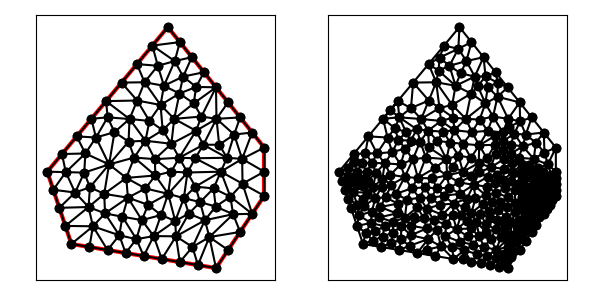

The table this chart was drawn from, first rows:
1.400000000000000000e+01, 8.000000000000000000e+00, 1.400000000000000000e+01, 1.000000000000000000e+01, 1.000000000000000000e+01, 1.500000000000000000e+01, 5.000000000000000000e+00, 9.000000000000000000e+00, 6.000000000000000000e+00, 6.000000000000000000e+00, 1.200000000000000000e+01, 5.000000000000000000e+00, 1.172495889215924336e+01, 6.287443062119907111e+00, 1.300000000000000000e+01, 6.500000000000000000e+00, 1.270948990244840004e+01, 7.235340065034399970e+00, 1.247814959820254899e+01, 6.674261042384768139e+00, 0.000000000000000000e+00, 6.697972163708010296e-02
1.400000000000000000e+01, 8.000000000000000000e+00, 1.400000000000000000e+01, 1.000000000000000000e+01, 1.000000000000000000e+01, 1.500000000000000000e+01, 5.000000000000000000e+00, 9.000000000000000000e+00, 6.000000000000000000e+00, 6.000000000000000000e+00, 1.200000000000000000e+01, 5.000000000000000000e+00, 1.310053164146730076e+01, 8.500000000000000000e+00, 1.400000000000000000e+01, 8.000000000000000000e+00, 1.400000000000000000e+01, 9.000000000000000000e+00, 1.370017721382243359e+01, 8.500000000000000000e+00, 1.000000000000000000e+00, 5.294900556185296731e-02
1.400000000000000000e+01, 8.000000000000000000e+00, 1.400000000000000000e+01, 1.000000000000000000e+01, 1.000000000000000000e+01, 1.500000000000000000e+01, 5.000000000000000000e+00, 9.000000000000000000e+00, 6.000000000000000000e+00, 6.000000000000000000e+00, 1.200000000000000000e+01, 5.000000000000000000e+00, 7.500000000000000000e+00, 5.750000000000000000e+00, 8.250000000000000000e+00, 5.625000000000000000e+00, 7.987221398582646792e+00, 6.360828391495880751e+00, 7.912407132860882264e+00, 5.911942797165292696e+00, 0.000000000000000000e+00, 1.787949667428891387e-01
1.400000000000000000e+01, 8.000000000000000000e+00, 1.400000000000000000e+01, 1.000000000000000000e+01, 1.000000000000000000e+01, 1.500000000000000000e+01, 5.000000000000000000e+00, 9.000000000000000000e+00, 6.000000000000000000e+00, 6.000000000000000000e+00, 1.200000000000000000e+01, 5.000000000000000000e+00, 1.308412102306104963e+01, 9.529521664000753844e+00, 1.400000000000000000e+01, 9.000000000000000000e+00, 1.400000000000000000e+01, 1.000000000000000000e+01, 1.369470700768701654e+01, 9.509840554666917356e+00, 1.000000000000000000e+00, 3.178716036023665481e-01
1.400000000000000000e+01, 8.000000000000000000e+00, 1.400000000000000000e+01, 1.000000000000000000e+01, 1.000000000000000000e+01, 1.500000000000000000e+01, 5.000000000000000000e+00, 9.000000000000000000e+00, 6.000000000000000000e+00, 6.000000000000000000e+00, 1.200000000000000000e+01, 5.000000000000000000e+00, 1.270948990244840004e+01, 7.235340065034399970e+00, 1.300000000000000000e+01, 6.500000000000000000e+00, 1.350000000000000000e+01, 7.250000000000000000e+00, 1.306982996748279824e+01, 6.995113355011466361e+00, 0.000000000000000000e+00, 3.028409665146493054e-02
1.400000000000000000e+01, 8.000000000000000000e+00, 1.400000000000000000e+01, 1.000000000000000000e+01, 1.000000000000000000e+01, 1.500000000000000000e+01, 5.000000000000000000e+00, 9.000000000000000000e+00, 6.000000000000000000e+00, 6.000000000000000000e+00, 1.200000000000000000e+01, 5.000000000000000000e+00, 1.028832179576099826e+01, 1.358789967831725143e+01, 1.063530163718394306e+01, 1.294574130974715409e+01, 1.100000000000000000e+01, 1.375000000000000000e+01, 1.064120781098164770e+01, 1.342788032935480125e+01, 1.000000000000000000e+00, 3.562571479944520725e-01
1.400000000000000000e+01, 8.000000000000000000e+00, 1.400000000000000000e+01, 1.000000000000000000e+01, 1.000000000000000000e+01, 1.500000000000000000e+01, 5.000000000000000000e+00, 9.000000000000000000e+00, 6.000000000000000000e+00, 6.000000000000000000e+00, 1.200000000000000000e+01, 5.000000000000000000e+00, 1.201947934612125657e+01, 1.119302956864075504e+01, 1.147640312165356136e+01, 1.011716671323486061e+01, 1.213099532078964060e+01, 1.011792619466430487e+01, 1.187562592952148499e+01, 1.047604082551330684e+01, 0.000000000000000000e+00, 1.291560317610656872e-01
1.400000000000000000e+01, 8.000000000000000000e+00, 1.400000000000000000e+01, 1.000000000000000000e+01, 1.000000000000000000e+01, 1.500000000000000000e+01, 5.000000000000000000e+00, 9.000000000000000000e+00, 6.000000000000000000e+00, 6.000000000000000000e+00, 1.200000000000000000e+01, 5.000000000000000000e+00, 1.198568892489324256e+01, 7.553511831403500132e+00, 1.134061101452356723e+01, 7.737070410114250230e+00, 1.153989619478922357e+01, 6.985435591313677861e+00, 1.162206537806867779e+01, 7.425339277610476074e+00, 0.000000000000000000e+00, 8.433818669068271490e-02
1.400000000000000000e+01, 8.000000000000000000e+00, 1.400000000000000000e+01, 1.000000000000000000e+01, 1.000000000000000000e+01, 1.500000000000000000e+01, 5.000000000000000000e+00, 9.000000000000000000e+00, 6.000000000000000000e+00, 6.000000000000000000e+00, 1.200000000000000000e+01, 5.000000000000000000e+00, 1.139498707791625520e+01, 1.128758148257173843e+01, 1.026612672347686761e+01, 1.119199913492931664e+01, 1.117196497470476757e+01, 1.069665695358773760e+01, 1.094435959203263131e+01, 1.105874585702959756e+01, 0.000000000000000000e+00, 2.654223564266409152e-01
1.400000000000000000e+01, 8.000000000000000000e+00, 1.400000000000000000e+01, 1.000000000000000000e+01, 1.000000000000000000e+01, 1.500000000000000000e+01, 5.000000000000000000e+00, 9.000000000000000000e+00, 6.000000000000000000e+00, 6.000000000000000000e+00, 1.200000000000000000e+01, 5.000000000000000000e+00, 1.400000000000000000e+01, 8.000000000000000000e+00, 1.310053164146730076e+01, 8.500000000000000000e+00, 1.350000000000000000e+01, 7.250000000000000000e+00, 1.353351054715576574e+01, 7.916666666666666963e+00, 1.000000000000000000e+00, 3.028409665146493054e-02
1.400000000000000000e+01, 8.000000000000000000e+00, 1.400000000000000000e+01, 1.000000000000000000e+01, 1.000000000000000000e+01, 1.500000000000000000e+01, 5.000000000000000000e+00, 9.000000000000000000e+00, 6.000000000000000000e+00, 6.000000000000000000e+00, 1.200000000000000000e+01, 5.000000000000000000e+00, 1.014937460006768077e+01, 1.015647819406277463e+01, 9.073926226522859295e+00, 1.028316014279832658e+01, 9.461799476318967450e+00, 9.519457021771051686e+00, 9.561700100969835248e+00, 9.986365119544052149e+00, 0.000000000000000000e+00, 2.450107532429413038e-01
1.400000000000000000e+01, 8.000000000000000000e+00, 1.400000000000000000e+01, 1.000000000000000000e+01, 1.000000000000000000e+01, 1.500000000000000000e+01, 5.000000000000000000e+00, 9.000000000000000000e+00, 6.000000000000000000e+00, 6.000000000000000000e+00, 1.200000000000000000e+01, 5.000000000000000000e+00, 1.308412102306104963e+01, 9.529521664000753844e+00, 1.220106328293460152e+01, 9.000000000000000000e+00, 1.310053164146730076e+01, 8.500000000000000000e+00, 1.279523864915431552e+01, 9.009840554666917356e+00, 0.000000000000000000e+00, 5.294900556185296731e-02
1.400000000000000000e+01, 8.000000000000000000e+00, 1.400000000000000000e+01, 1.000000000000000000e+01, 1.000000000000000000e+01, 1.500000000000000000e+01, 5.000000000000000000e+00, 9.000000000000000000e+00, 6.000000000000000000e+00, 6.000000000000000000e+00, 1.200000000000000000e+01, 5.000000000000000000e+00, 1.308412102306104963e+01, 9.529521664000753844e+00, 1.310053164146730076e+01, 8.500000000000000000e+00, 1.400000000000000000e+01, 9.000000000000000000e+00, 1.339488422150945013e+01, 9.009840554666917356e+00, 1.000000000000000000e+00, 5.294900556185296731e-02
1.400000000000000000e+01, 8.000000000000000000e+00, 1.400000000000000000e+01, 1.000000000000000000e+01, 1.000000000000000000e+01, 1.500000000000000000e+01, 5.000000000000000000e+00, 9.000000000000000000e+00, 6.000000000000000000e+00, 6.000000000000000000e+00, 1.200000000000000000e+01, 5.000000000000000000e+00, 1.117196497470476757e+01, 1.069665695358773760e+01, 1.047383060311276104e+01, 9.576394950957247687e+00, 1.147640312165356136e+01, 1.011716671323486061e+01, 1.104073289982369666e+01, 1.013007287259328137e+01, 0.000000000000000000e+00, 2.015624493208925672e-01
1.400000000000000000e+01, 8.000000000000000000e+00, 1.400000000000000000e+01, 1.000000000000000000e+01, 1.000000000000000000e+01, 1.500000000000000000e+01, 5.000000000000000000e+00, 9.000000000000000000e+00, 6.000000000000000000e+00, 6.000000000000000000e+00, 1.200000000000000000e+01, 5.000000000000000000e+00, 1.220106328293460152e+01, 9.000000000000000000e+00, 1.189794052935479485e+01, 8.305855228314833028e+00, 1.259742772913699937e+01, 7.962776870831534737e+00, 1.223214384714213132e+01, 8.422877366382122588e+00, 0.000000000000000000e+00, 7.989481941809252474e-02
1.400000000000000000e+01, 8.000000000000000000e+00, 1.400000000000000000e+01, 1.000000000000000000e+01, 1.000000000000000000e+01, 1.500000000000000000e+01, 5.000000000000000000e+00, 9.000000000000000000e+00, 6.000000000000000000e+00, 6.000000000000000000e+00, 1.200000000000000000e+01, 5.000000000000000000e+00, 1.117196497470476757e+01, 1.069665695358773760e+01, 1.201947934612125657e+01, 1.119302956864075504e+01, 1.139498707791625520e+01, 1.128758148257173843e+01, 1.152881046624742645e+01, 1.105908933493341095e+01, 0.000000000000000000e+00, 2.654223564266409152e-01
1.400000000000000000e+01, 8.000000000000000000e+00, 1.400000000000000000e+01, 1.000000000000000000e+01, 1.000000000000000000e+01, 1.500000000000000000e+01, 5.000000000000000000e+00, 9.000000000000000000e+00, 6.000000000000000000e+00, 6.000000000000000000e+00, 1.200000000000000000e+01, 5.000000000000000000e+00, 1.117196497470476757e+01, 1.069665695358773760e+01, 1.147640312165356136e+01, 1.011716671323486061e+01, 1.201947934612125657e+01, 1.119302956864075504e+01, 1.155594914749319457e+01, 1.066895107848778501e+01, 0.000000000000000000e+00, 2.015624493208925672e-01
1.400000000000000000e+01, 8.000000000000000000e+00, 1.400000000000000000e+01, 1.000000000000000000e+01, 1.000000000000000000e+01, 1.500000000000000000e+01, 5.000000000000000000e+00, 9.000000000000000000e+00, 6.000000000000000000e+00, 6.000000000000000000e+00, 1.200000000000000000e+01, 5.000000000000000000e+00, 1.220106328293460152e+01, 9.000000000000000000e+00, 1.308412102306104963e+01, 9.529521664000753844e+00, 1.245530305296882467e+01, 9.577093831130873980e+00, 1.258016245298815683e+01, 9.368871831710542608e+00, 0.000000000000000000e+00, 1.641957076517727154e-01
1.400000000000000000e+01, 8.000000000000000000e+00, 1.400000000000000000e+01, 1.000000000000000000e+01, 1.000000000000000000e+01, 1.500000000000000000e+01, 5.000000000000000000e+00, 9.000000000000000000e+00, 6.000000000000000000e+00, 6.000000000000000000e+00, 1.200000000000000000e+01, 5.000000000000000000e+00, 1.220106328293460152e+01, 9.000000000000000000e+00, 1.113819565884882401e+01, 9.556714006858101129e+00, 1.081529576868959452e+01, 8.965901636620715820e+00, 1.138485157015767335e+01, 9.174205214492937799e+00, 0.000000000000000000e+00, 1.600459017303760001e-01
1.400000000000000000e+01, 8.000000000000000000e+00, 1.400000000000000000e+01, 1.000000000000000000e+01, 1.000000000000000000e+01, 1.500000000000000000e+01, 5.000000000000000000e+00, 9.000000000000000000e+00, 6.000000000000000000e+00, 6.000000000000000000e+00, 1.200000000000000000e+01, 5.000000000000000000e+00, 1.350000000000000000e+01, 7.250000000000000000e+00, 1.259742772913699937e+01, 7.962776870831534737e+00, 1.270948990244840004e+01, 7.235340065034399970e+00, 1.293563921052846588e+01, 7.482705645288644014e+00, 0.000000000000000000e+00, 3.028409665146493054e-02
1.400000000000000000e+01, 8.000000000000000000e+00, 1.400000000000000000e+01, 1.000000000000000000e+01, 1.000000000000000000e+01, 1.500000000000000000e+01, 5.000000000000000000e+00, 9.000000000000000000e+00, 6.000000000000000000e+00, 6.000000000000000000e+00, 1.200000000000000000e+01, 5.000000000000000000e+00, 1.087121314922330839e+01, 7.258024581078263537e+00, 1.153989619478922357e+01, 6.985435591313677861e+00, 1.134061101452356723e+01, 7.737070410114250230e+00, 1.125057345284536581e+01, 7.326843527502063580e+00, 0.000000000000000000e+00, 1.138849085880686701e-01
1.400000000000000000e+01, 8.000000000000000000e+00, 1.400000000000000000e+01, 1.000000000000000000e+01, 1.000000000000000000e+01, 1.500000000000000000e+01, 5.000000000000000000e+00, 9.000000000000000000e+00, 6.000000000000000000e+00, 6.000000000000000000e+00, 1.200000000000000000e+01, 5.000000000000000000e+00, 1.259742772913699937e+01, 7.962776870831534737e+00, 1.350000000000000000e+01, 7.250000000000000000e+00, 1.310053164146730076e+01, 8.500000000000000000e+00, 1.306598645686810123e+01, 7.904258956943844616e+00, 0.000000000000000000e+00, 3.028409665146493054e-02
1.400000000000000000e+01, 8.000000000000000000e+00, 1.400000000000000000e+01, 1.000000000000000000e+01, 1.000000000000000000e+01, 1.500000000000000000e+01, 5.000000000000000000e+00, 9.000000000000000000e+00, 6.000000000000000000e+00, 6.000000000000000000e+00, 1.200000000000000000e+01, 5.000000000000000000e+00, 1.270948990244840004e+01, 7.235340065034399970e+00, 1.198568892489324256e+01, 7.553511831403500132e+00, 1.153989619478922357e+01, 6.985435591313677861e+00, 1.207835834071028813e+01, 7.258095829250525988e+00, 0.000000000000000000e+00, 7.972483894186546682e-02
1.400000000000000000e+01, 8.000000000000000000e+00, 1.400000000000000000e+01, 1.000000000000000000e+01, 1.000000000000000000e+01, 1.500000000000000000e+01, 5.000000000000000000e+00, 9.000000000000000000e+00, 6.000000000000000000e+00, 6.000000000000000000e+00, 1.200000000000000000e+01, 5.000000000000000000e+00, 1.220106328293460152e+01, 9.000000000000000000e+00, 1.259742772913699937e+01, 7.962776870831534737e+00, 1.310053164146730076e+01, 8.500000000000000000e+00, 1.263300755117963270e+01, 8.487592290277177653e+00, 0.000000000000000000e+00, 5.294900556185296731e-02
1.400000000000000000e+01, 8.000000000000000000e+00, 1.400000000000000000e+01, 1.000000000000000000e+01, 1.000000000000000000e+01, 1.500000000000000000e+01, 5.000000000000000000e+00, 9.000000000000000000e+00, 6.000000000000000000e+00, 6.000000000000000000e+00, 1.200000000000000000e+01, 5.000000000000000000e+00, 1.198568892489324256e+01, 7.553511831403500132e+00, 1.270948990244840004e+01, 7.235340065034399970e+00, 1.259742772913699937e+01, 7.962776870831534737e+00, 1.243086885215954851e+01, 7.583876255756479168e+00, 0.000000000000000000e+00, 7.972483894186546682e-02
1.400000000000000000e+01, 8.000000000000000000e+00, 1.400000000000000000e+01, 1.000000000000000000e+01, 1.000000000000000000e+01, 1.500000000000000000e+01, 5.000000000000000000e+00, 9.000000000000000000e+00, 6.000000000000000000e+00, 6.000000000000000000e+00, 1.200000000000000000e+01, 5.000000000000000000e+00, 1.275308432489123689e+01, 1.053996745991299022e+01, 1.308412102306104963e+01, 9.529521664000753844e+00, 1.350000000000000000e+01, 1.062500000000000000e+01, 1.311240178265076217e+01, 1.023149637463791528e+01, 1.000000000000000000e+00, 2.885489765165222265e-01
1.400000000000000000e+01, 8.000000000000000000e+00, 1.400000000000000000e+01, 1.000000000000000000e+01, 1.000000000000000000e+01, 1.500000000000000000e+01, 5.000000000000000000e+00, 9.000000000000000000e+00, 6.000000000000000000e+00, 6.000000000000000000e+00, 1.200000000000000000e+01, 5.000000000000000000e+00, 1.350000000000000000e+01, 1.062500000000000000e+01, 1.300000000000000000e+01, 1.125000000000000000e+01, 1.275308432489123689e+01, 1.053996745991299022e+01, 1.308436144163041170e+01, 1.080498915330432830e+01, 1.000000000000000000e+00, 2.885489765165222265e-01
1.400000000000000000e+01, 8.000000000000000000e+00, 1.400000000000000000e+01, 1.000000000000000000e+01, 1.000000000000000000e+01, 1.500000000000000000e+01, 5.000000000000000000e+00, 9.000000000000000000e+00, 6.000000000000000000e+00, 6.000000000000000000e+00, 1.200000000000000000e+01, 5.000000000000000000e+00, 1.213099532078964060e+01, 1.011792619466430487e+01, 1.275308432489123689e+01, 1.053996745991299022e+01, 1.201947934612125657e+01, 1.119302956864075504e+01, 1.230118633060071254e+01, 1.061697440773934886e+01, 0.000000000000000000e+00, 1.291560317610656872e-01
1.400000000000000000e+01, 8.000000000000000000e+00, 1.400000000000000000e+01, 1.000000000000000000e+01, 1.000000000000000000e+01, 1.500000000000000000e+01, 5.000000000000000000e+00, 9.000000000000000000e+00, 6.000000000000000000e+00, 6.000000000000000000e+00, 1.200000000000000000e+01, 5.000000000000000000e+00, 1.275308432489123689e+01, 1.053996745991299022e+01, 1.300000000000000000e+01, 1.125000000000000000e+01, 1.201947934612125657e+01, 1.119302956864075504e+01, 1.259085455700416389e+01, 1.099433234285124961e+01, 1.000000000000000000e+00, 2.885489765165222265e-01
1.400000000000000000e+01, 8.000000000000000000e+00, 1.400000000000000000e+01, 1.000000000000000000e+01, 1.000000000000000000e+01, 1.500000000000000000e+01, 5.000000000000000000e+00, 9.000000000000000000e+00, 6.000000000000000000e+00, 6.000000000000000000e+00, 1.200000000000000000e+01, 5.000000000000000000e+00, 1.308412102306104963e+01, 9.529521664000753844e+00, 1.400000000000000000e+01, 1.000000000000000000e+01, 1.350000000000000000e+01, 1.062500000000000000e+01, 1.352804034102035047e+01, 1.005150722133358521e+01, 1.000000000000000000e+00, 3.178716036023665481e-01
1.400000000000000000e+01, 8.000000000000000000e+00, 1.400000000000000000e+01, 1.000000000000000000e+01, 1.000000000000000000e+01, 1.500000000000000000e+01, 5.000000000000000000e+00, 9.000000000000000000e+00, 6.000000000000000000e+00, 6.000000000000000000e+00, 1.200000000000000000e+01, 5.000000000000000000e+00, 1.275308432489123689e+01, 1.053996745991299022e+01, 1.213099532078964060e+01, 1.011792619466430487e+01, 1.245530305296882467e+01, 9.577093831130873980e+00, 1.244646089954989954e+01, 1.007832916190272243e+01, 0.000000000000000000e+00, 1.291560317610656872e-01
1.400000000000000000e+01, 8.000000000000000000e+00, 1.400000000000000000e+01, 1.000000000000000000e+01, 1.000000000000000000e+01, 1.500000000000000000e+01, 5.000000000000000000e+00, 9.000000000000000000e+00, 6.000000000000000000e+00, 6.000000000000000000e+00, 1.200000000000000000e+01, 5.000000000000000000e+00, 1.250000000000000000e+01, 1.187500000000000000e+01, 1.200000000000000000e+01, 1.250000000000000000e+01, 1.201947934612125657e+01, 1.119302956864075504e+01, 1.217315978204042004e+01, 1.185600985621358383e+01, 1.000000000000000000e+00, 5.000000000000000000e-01
1.400000000000000000e+01, 8.000000000000000000e+00, 1.400000000000000000e+01, 1.000000000000000000e+01, 1.000000000000000000e+01, 1.500000000000000000e+01, 5.000000000000000000e+00, 9.000000000000000000e+00, 6.000000000000000000e+00, 6.000000000000000000e+00, 1.200000000000000000e+01, 5.000000000000000000e+00, 1.139498707791625520e+01, 1.128758148257173843e+01, 1.200000000000000000e+01, 1.250000000000000000e+01, 1.107578335521142598e+01, 1.183259491441284084e+01, 1.149025681104256158e+01, 1.187339213232819191e+01, 1.000000000000000000e+00, 5.000000000000000000e-01
1.400000000000000000e+01, 8.000000000000000000e+00, 1.400000000000000000e+01, 1.000000000000000000e+01, 1.000000000000000000e+01, 1.500000000000000000e+01, 5.000000000000000000e+00, 9.000000000000000000e+00, 6.000000000000000000e+00, 6.000000000000000000e+00, 1.200000000000000000e+01, 5.000000000000000000e+00, 9.699312570415294488e+00, 1.176779121863560995e+01, 8.729028976541910012e+00, 1.195152698985308604e+01, 9.237380187114061059e+00, 1.110489357870363314e+01, 9.221907244690422445e+00, 1.160807059573077460e+01, 0.000000000000000000e+00, 2.809636649222944094e-01
1.400000000000000000e+01, 8.000000000000000000e+00, 1.400000000000000000e+01, 1.000000000000000000e+01, 1.000000000000000000e+01, 1.500000000000000000e+01, 5.000000000000000000e+00, 9.000000000000000000e+00, 6.000000000000000000e+00, 6.000000000000000000e+00, 1.200000000000000000e+01, 5.000000000000000000e+00, 1.201947934612125657e+01, 1.119302956864075504e+01, 1.300000000000000000e+01, 1.125000000000000000e+01, 1.250000000000000000e+01, 1.187500000000000000e+01, 1.250649311537375219e+01, 1.143934318954691776e+01, 1.000000000000000000e+00, 5.000000000000000000e-01
1.400000000000000000e+01, 8.000000000000000000e+00, 1.400000000000000000e+01, 1.000000000000000000e+01, 1.000000000000000000e+01, 1.500000000000000000e+01, 5.000000000000000000e+00, 9.000000000000000000e+00, 6.000000000000000000e+00, 6.000000000000000000e+00, 1.200000000000000000e+01, 5.000000000000000000e+00, 9.787897228746366807e+00, 1.072157597839468224e+01, 9.699312570415294488e+00, 1.176779121863560995e+01, 9.237380187114061059e+00, 1.110489357870363314e+01, 9.574863328758574710e+00, 1.119808692524464000e+01, 0.000000000000000000e+00, 2.263043589107251730e-01
1.400000000000000000e+01, 8.000000000000000000e+00, 1.400000000000000000e+01, 1.000000000000000000e+01, 1.000000000000000000e+01, 1.500000000000000000e+01, 5.000000000000000000e+00, 9.000000000000000000e+00, 6.000000000000000000e+00, 6.000000000000000000e+00, 1.200000000000000000e+01, 5.000000000000000000e+00, 1.200000000000000000e+01, 1.250000000000000000e+01, 1.139498707791625520e+01, 1.128758148257173843e+01, 1.201947934612125657e+01, 1.119302956864075504e+01, 1.180482214134583785e+01, 1.166020368373749783e+01, 1.000000000000000000e+00, 5.000000000000000000e-01
1.400000000000000000e+01, 8.000000000000000000e+00, 1.400000000000000000e+01, 1.000000000000000000e+01, 1.000000000000000000e+01, 1.500000000000000000e+01, 5.000000000000000000e+00, 9.000000000000000000e+00, 6.000000000000000000e+00, 6.000000000000000000e+00, 1.200000000000000000e+01, 5.000000000000000000e+00, 1.026612672347686761e+01, 1.119199913492931664e+01, 1.139498707791625520e+01, 1.128758148257173843e+01, 1.107578335521142598e+01, 1.183259491441284084e+01, 1.091229905220151686e+01, 1.143739184397129804e+01, 0.000000000000000000e+00, 3.954174003241850976e-01
1.400000000000000000e+01, 8.000000000000000000e+00, 1.400000000000000000e+01, 1.000000000000000000e+01, 1.000000000000000000e+01, 1.500000000000000000e+01, 5.000000000000000000e+00, 9.000000000000000000e+00, 6.000000000000000000e+00, 6.000000000000000000e+00, 1.200000000000000000e+01, 5.000000000000000000e+00, 1.113819565884882401e+01, 9.556714006858101129e+00, 1.047383060311276104e+01, 9.576394950957247687e+00, 1.081529576868959452e+01, 8.965901636620715820e+00, 1.080910734355039438e+01, 9.366336864812021545e+00, 0.000000000000000000e+00, 1.600459017303760001e-01
1.400000000000000000e+01, 8.000000000000000000e+00, 1.400000000000000000e+01, 1.000000000000000000e+01, 1.000000000000000000e+01, 1.500000000000000000e+01, 5.000000000000000000e+00, 9.000000000000000000e+00, 6.000000000000000000e+00, 6.000000000000000000e+00, 1.200000000000000000e+01, 5.000000000000000000e+00, 1.245530305296882467e+01, 9.577093831130873980e+00, 1.113819565884882401e+01, 9.556714006858101129e+00, 1.220106328293460152e+01, 9.000000000000000000e+00, 1.193152066491741614e+01, 9.377935945996325628e+00, 0.000000000000000000e+00, 1.600459017303760001e-01
1.400000000000000000e+01, 8.000000000000000000e+00, 1.400000000000000000e+01, 1.000000000000000000e+01, 1.000000000000000000e+01, 1.500000000000000000e+01, 5.000000000000000000e+00, 9.000000000000000000e+00, 6.000000000000000000e+00, 6.000000000000000000e+00, 1.200000000000000000e+01, 5.000000000000000000e+00, 1.275308432489123689e+01, 1.053996745991299022e+01, 1.245530305296882467e+01, 9.577093831130873980e+00, 1.308412102306104963e+01, 9.529521664000753844e+00, 1.276416946697370491e+01, 9.882194318348206608e+00, 0.000000000000000000e+00, 2.378269759619916213e-01
1.400000000000000000e+01, 8.000000000000000000e+00, 1.400000000000000000e+01, 1.000000000000000000e+01, 1.000000000000000000e+01, 1.500000000000000000e+01, 5.000000000000000000e+00, 9.000000000000000000e+00, 6.000000000000000000e+00, 6.000000000000000000e+00, 1.200000000000000000e+01, 5.000000000000000000e+00, 1.245530305296882467e+01, 9.577093831130873980e+00, 1.213099532078964060e+01, 1.011792619466430487e+01, 1.147640312165356136e+01, 1.011716671323486061e+01, 1.202090049847067554e+01, 9.937395579676680413e+00, 0.000000000000000000e+00, 1.291560317610656872e-01
1.400000000000000000e+01, 8.000000000000000000e+00, 1.400000000000000000e+01, 1.000000000000000000e+01, 1.000000000000000000e+01, 1.500000000000000000e+01, 5.000000000000000000e+00, 9.000000000000000000e+00, 6.000000000000000000e+00, 6.000000000000000000e+00, 1.200000000000000000e+01, 5.000000000000000000e+00, 8.719631200671040361e+00, 1.346355744080524808e+01, 9.584796346740532158e+00, 1.339344062540622460e+01, 9.359815600335519292e+00, 1.423177872040262315e+01, 9.221414382582363345e+00, 1.369625892887136587e+01, 1.000000000000000000e+00, 2.240247081749069669e-01
1.400000000000000000e+01, 8.000000000000000000e+00, 1.400000000000000000e+01, 1.000000000000000000e+01, 1.000000000000000000e+01, 1.500000000000000000e+01, 5.000000000000000000e+00, 9.000000000000000000e+00, 6.000000000000000000e+00, 6.000000000000000000e+00, 1.200000000000000000e+01, 5.000000000000000000e+00, 1.150000000000000000e+01, 1.312500000000000000e+01, 1.100000000000000000e+01, 1.375000000000000000e+01, 1.063530163718394306e+01, 1.294574130974715409e+01, 1.104510054572798161e+01, 1.327358043658238529e+01, 1.000000000000000000e+00, 5.000000000000000000e-01
1.400000000000000000e+01, 8.000000000000000000e+00, 1.400000000000000000e+01, 1.000000000000000000e+01, 1.000000000000000000e+01, 1.500000000000000000e+01, 5.000000000000000000e+00, 9.000000000000000000e+00, 6.000000000000000000e+00, 6.000000000000000000e+00, 1.200000000000000000e+01, 5.000000000000000000e+00, 5.250000000000000000e+00, 8.250000000000000000e+00, 6.153281344198823000e+00, 8.134427114732940112e+00, 5.766942378914874823e+00, 8.980860544578716187e+00, 5.723407907704566533e+00, 8.455095886437218766e+00, 0.000000000000000000e+00, 7.446915574935185356e-02
1.400000000000000000e+01, 8.000000000000000000e+00, 1.400000000000000000e+01, 1.000000000000000000e+01, 1.000000000000000000e+01, 1.500000000000000000e+01, 5.000000000000000000e+00, 9.000000000000000000e+00, 6.000000000000000000e+00, 6.000000000000000000e+00, 1.200000000000000000e+01, 5.000000000000000000e+00, 1.047383060311276104e+01, 9.576394950957247687e+00, 1.014286666647493362e+01, 9.000000000000000000e+00, 1.081529576868959452e+01, 8.965901636620715820e+00, 1.047733101275909640e+01, 9.180765529192655094e+00, 0.000000000000000000e+00, 1.813056156885078929e-01
1.400000000000000000e+01, 8.000000000000000000e+00, 1.400000000000000000e+01, 1.000000000000000000e+01, 1.000000000000000000e+01, 1.500000000000000000e+01, 5.000000000000000000e+00, 9.000000000000000000e+00, 6.000000000000000000e+00, 6.000000000000000000e+00, 1.200000000000000000e+01, 5.000000000000000000e+00, 1.047383060311276104e+01, 9.576394950957247687e+00, 1.117196497470476757e+01, 1.069665695358773760e+01, 1.014937460006768077e+01, 1.015647819406277463e+01, 1.059839005929507039e+01, 1.014317669953591938e+01, 0.000000000000000000e+00, 2.654223564266409152e-01
1.400000000000000000e+01, 8.000000000000000000e+00, 1.400000000000000000e+01, 1.000000000000000000e+01, 1.000000000000000000e+01, 1.500000000000000000e+01, 5.000000000000000000e+00, 9.000000000000000000e+00, 6.000000000000000000e+00, 6.000000000000000000e+00, 1.200000000000000000e+01, 5.000000000000000000e+00, 1.245530305296882467e+01, 9.577093831130873980e+00, 1.147640312165356136e+01, 1.011716671323486061e+01, 1.113819565884882401e+01, 9.556714006858101129e+00, 1.168996727782373490e+01, 9.750324850407944055e+00, 0.000000000000000000e+00, 1.600459017303760001e-01
1.400000000000000000e+01, 8.000000000000000000e+00, 1.400000000000000000e+01, 1.000000000000000000e+01, 1.000000000000000000e+01, 1.500000000000000000e+01, 5.000000000000000000e+00, 9.000000000000000000e+00, 6.000000000000000000e+00, 6.000000000000000000e+00, 1.200000000000000000e+01, 5.000000000000000000e+00, 1.026612672347686761e+01, 1.119199913492931664e+01, 1.014937460006768077e+01, 1.015647819406277463e+01, 1.117196497470476757e+01, 1.069665695358773760e+01, 1.052915543274977139e+01, 1.068171142752660785e+01, 0.000000000000000000e+00, 2.654223564266409152e-01
1.400000000000000000e+01, 8.000000000000000000e+00, 1.400000000000000000e+01, 1.000000000000000000e+01, 1.000000000000000000e+01, 1.500000000000000000e+01, 5.000000000000000000e+00, 9.000000000000000000e+00, 6.000000000000000000e+00, 6.000000000000000000e+00, 1.200000000000000000e+01, 5.000000000000000000e+00, 9.787897228746366807e+00, 1.072157597839468224e+01, 9.073926226522859295e+00, 1.028316014279832658e+01, 1.014937460006768077e+01, 1.015647819406277463e+01, 9.670399351778968366e+00, 1.038707143841859448e+01, 0.000000000000000000e+00, 2.263043589107251730e-01
1.400000000000000000e+01, 8.000000000000000000e+00, 1.400000000000000000e+01, 1.000000000000000000e+01, 1.000000000000000000e+01, 1.500000000000000000e+01, 5.000000000000000000e+00, 9.000000000000000000e+00, 6.000000000000000000e+00, 6.000000000000000000e+00, 1.200000000000000000e+01, 5.000000000000000000e+00, 9.483660938742621838e+00, 8.841913128916253584e+00, 9.072551674072911965e+00, 8.302902161693076266e+00, 1.001465526881024637e+01, 8.081175201677606168e+00, 9.523622627208593983e+00, 8.408663497428978673e+00, 0.000000000000000000e+00, 1.722352544057980106e-01
1.400000000000000000e+01, 8.000000000000000000e+00, 1.400000000000000000e+01, 1.000000000000000000e+01, 1.000000000000000000e+01, 1.500000000000000000e+01, 5.000000000000000000e+00, 9.000000000000000000e+00, 6.000000000000000000e+00, 6.000000000000000000e+00, 1.200000000000000000e+01, 5.000000000000000000e+00, 1.114396777674324923e+01, 8.378280749472942546e+00, 1.134061101452356723e+01, 7.737070410114250230e+00, 1.189794052935479485e+01, 8.305855228314833028e+00, 1.146083977354053651e+01, 8.140402129300674972e+00, 0.000000000000000000e+00, 9.895354189697624925e-02
1.400000000000000000e+01, 8.000000000000000000e+00, 1.400000000000000000e+01, 1.000000000000000000e+01, 1.000000000000000000e+01, 1.500000000000000000e+01, 5.000000000000000000e+00, 9.000000000000000000e+00, 6.000000000000000000e+00, 6.000000000000000000e+00, 1.200000000000000000e+01, 5.000000000000000000e+00, 1.026612672347686761e+01, 1.119199913492931664e+01, 1.107578335521142598e+01, 1.183259491441284084e+01, 1.048340339869076487e+01, 1.224190943190809122e+01, 1.060843782579302008e+01, 1.175550116041674897e+01, 0.000000000000000000e+00, 3.855767921075158311e-01
1.400000000000000000e+01, 8.000000000000000000e+00, 1.400000000000000000e+01, 1.000000000000000000e+01, 1.000000000000000000e+01, 1.500000000000000000e+01, 5.000000000000000000e+00, 9.000000000000000000e+00, 6.000000000000000000e+00, 6.000000000000000000e+00, 1.200000000000000000e+01, 5.000000000000000000e+00, 1.200000000000000000e+01, 1.250000000000000000e+01, 1.150000000000000000e+01, 1.312500000000000000e+01, 1.117537652588034014e+01, 1.251572922162386625e+01, 1.155845884196011220e+01, 1.271357640720795423e+01, 1.000000000000000000e+00, 2.171562633773591877e-01
1.400000000000000000e+01, 8.000000000000000000e+00, 1.400000000000000000e+01, 1.000000000000000000e+01, 1.000000000000000000e+01, 1.500000000000000000e+01, 5.000000000000000000e+00, 9.000000000000000000e+00, 6.000000000000000000e+00, 6.000000000000000000e+00, 1.200000000000000000e+01, 5.000000000000000000e+00, 1.026612672347686761e+01, 1.119199913492931664e+01, 9.699312570415294488e+00, 1.176779121863560995e+01, 9.787897228746366807e+00, 1.072157597839468224e+01, 9.917778840879508451e+00, 1.122712211065320353e+01, 0.000000000000000000e+00, 2.263043589107251730e-01
1.400000000000000000e+01, 8.000000000000000000e+00, 1.400000000000000000e+01, 1.000000000000000000e+01, 1.000000000000000000e+01, 1.500000000000000000e+01, 5.000000000000000000e+00, 9.000000000000000000e+00, 6.000000000000000000e+00, 6.000000000000000000e+00, 1.200000000000000000e+01, 5.000000000000000000e+00, 1.147640312165356136e+01, 1.011716671323486061e+01, 1.047383060311276104e+01, 9.576394950957247687e+00, 1.113819565884882401e+01, 9.556714006858101129e+00, 1.102947646120504821e+01, 9.750091890350070400e+00, 0.000000000000000000e+00, 1.600459017303760001e-01
1.400000000000000000e+01, 8.000000000000000000e+00, 1.400000000000000000e+01, 1.000000000000000000e+01, 1.000000000000000000e+01, 1.500000000000000000e+01, 5.000000000000000000e+00, 9.000000000000000000e+00, 6.000000000000000000e+00, 6.000000000000000000e+00, 1.200000000000000000e+01, 5.000000000000000000e+00, 9.461799476318967450e+00, 9.519457021771051686e+00, 1.047383060311276104e+01, 9.576394950957247687e+00, 1.014937460006768077e+01, 1.015647819406277463e+01, 1.002833489316646975e+01, 9.750776722263690743e+00, 0.000000000000000000e+00, 2.450107532429413038e-01
1.400000000000000000e+01, 8.000000000000000000e+00, 1.400000000000000000e+01, 1.000000000000000000e+01, 1.000000000000000000e+01, 1.500000000000000000e+01, 5.000000000000000000e+00, 9.000000000000000000e+00, 6.000000000000000000e+00, 6.000000000000000000e+00, 1.200000000000000000e+01, 5.000000000000000000e+00, 9.073926226522859295e+00, 1.028316014279832658e+01, 8.412280188461489061e+00, 1.118540535514262935e+01, 8.372200767302086177e+00, 1.024874689072272993e+01, 8.619469060762144252e+00, 1.057243746288789588e+01, 0.000000000000000000e+00, 2.254976766122876453e-01
1.400000000000000000e+01, 8.000000000000000000e+00, 1.400000000000000000e+01, 1.000000000000000000e+01, 1.000000000000000000e+01, 1.500000000000000000e+01, 5.000000000000000000e+00, 9.000000000000000000e+00, 6.000000000000000000e+00, 6.000000000000000000e+00, 1.200000000000000000e+01, 5.000000000000000000e+00, 7.500000000000000000e+00, 5.750000000000000000e+00, 6.893131758762507388e+00, 6.733790552575046995e+00, 6.750000000000000000e+00, 5.875000000000000000e+00, 7.047710586254169129e+00, 6.119596850858349590e+00, 0.000000000000000000e+00, 1.586313532898022127e-01
1.400000000000000000e+01, 8.000000000000000000e+00, 1.400000000000000000e+01, 1.000000000000000000e+01, 1.000000000000000000e+01, 1.500000000000000000e+01, 5.000000000000000000e+00, 9.000000000000000000e+00, 6.000000000000000000e+00, 6.000000000000000000e+00, 1.200000000000000000e+01, 5.000000000000000000e+00, 1.001465526881024637e+01, 8.081175201677606168e+00, 1.081529576868959452e+01, 8.965901636620715820e+00, 1.014286666647493362e+01, 9.000000000000000000e+00, 1.032427256799159032e+01, 8.682358946099441255e+00, 0.000000000000000000e+00, 1.813056156885078929e-01
1.400000000000000000e+01, 8.000000000000000000e+00, 1.400000000000000000e+01, 1.000000000000000000e+01, 1.000000000000000000e+01, 1.500000000000000000e+01, 5.000000000000000000e+00, 9.000000000000000000e+00, 6.000000000000000000e+00, 6.000000000000000000e+00, 1.200000000000000000e+01, 5.000000000000000000e+00, 1.220106328293460152e+01, 9.000000000000000000e+00, 1.081529576868959452e+01, 8.965901636620715820e+00, 1.114396777674324923e+01, 8.378280749472942546e+00, 1.138677560945581568e+01, 8.781394128697884938e+00, 0.000000000000000000e+00, 1.299006990809689899e-01
... 113 more rows
